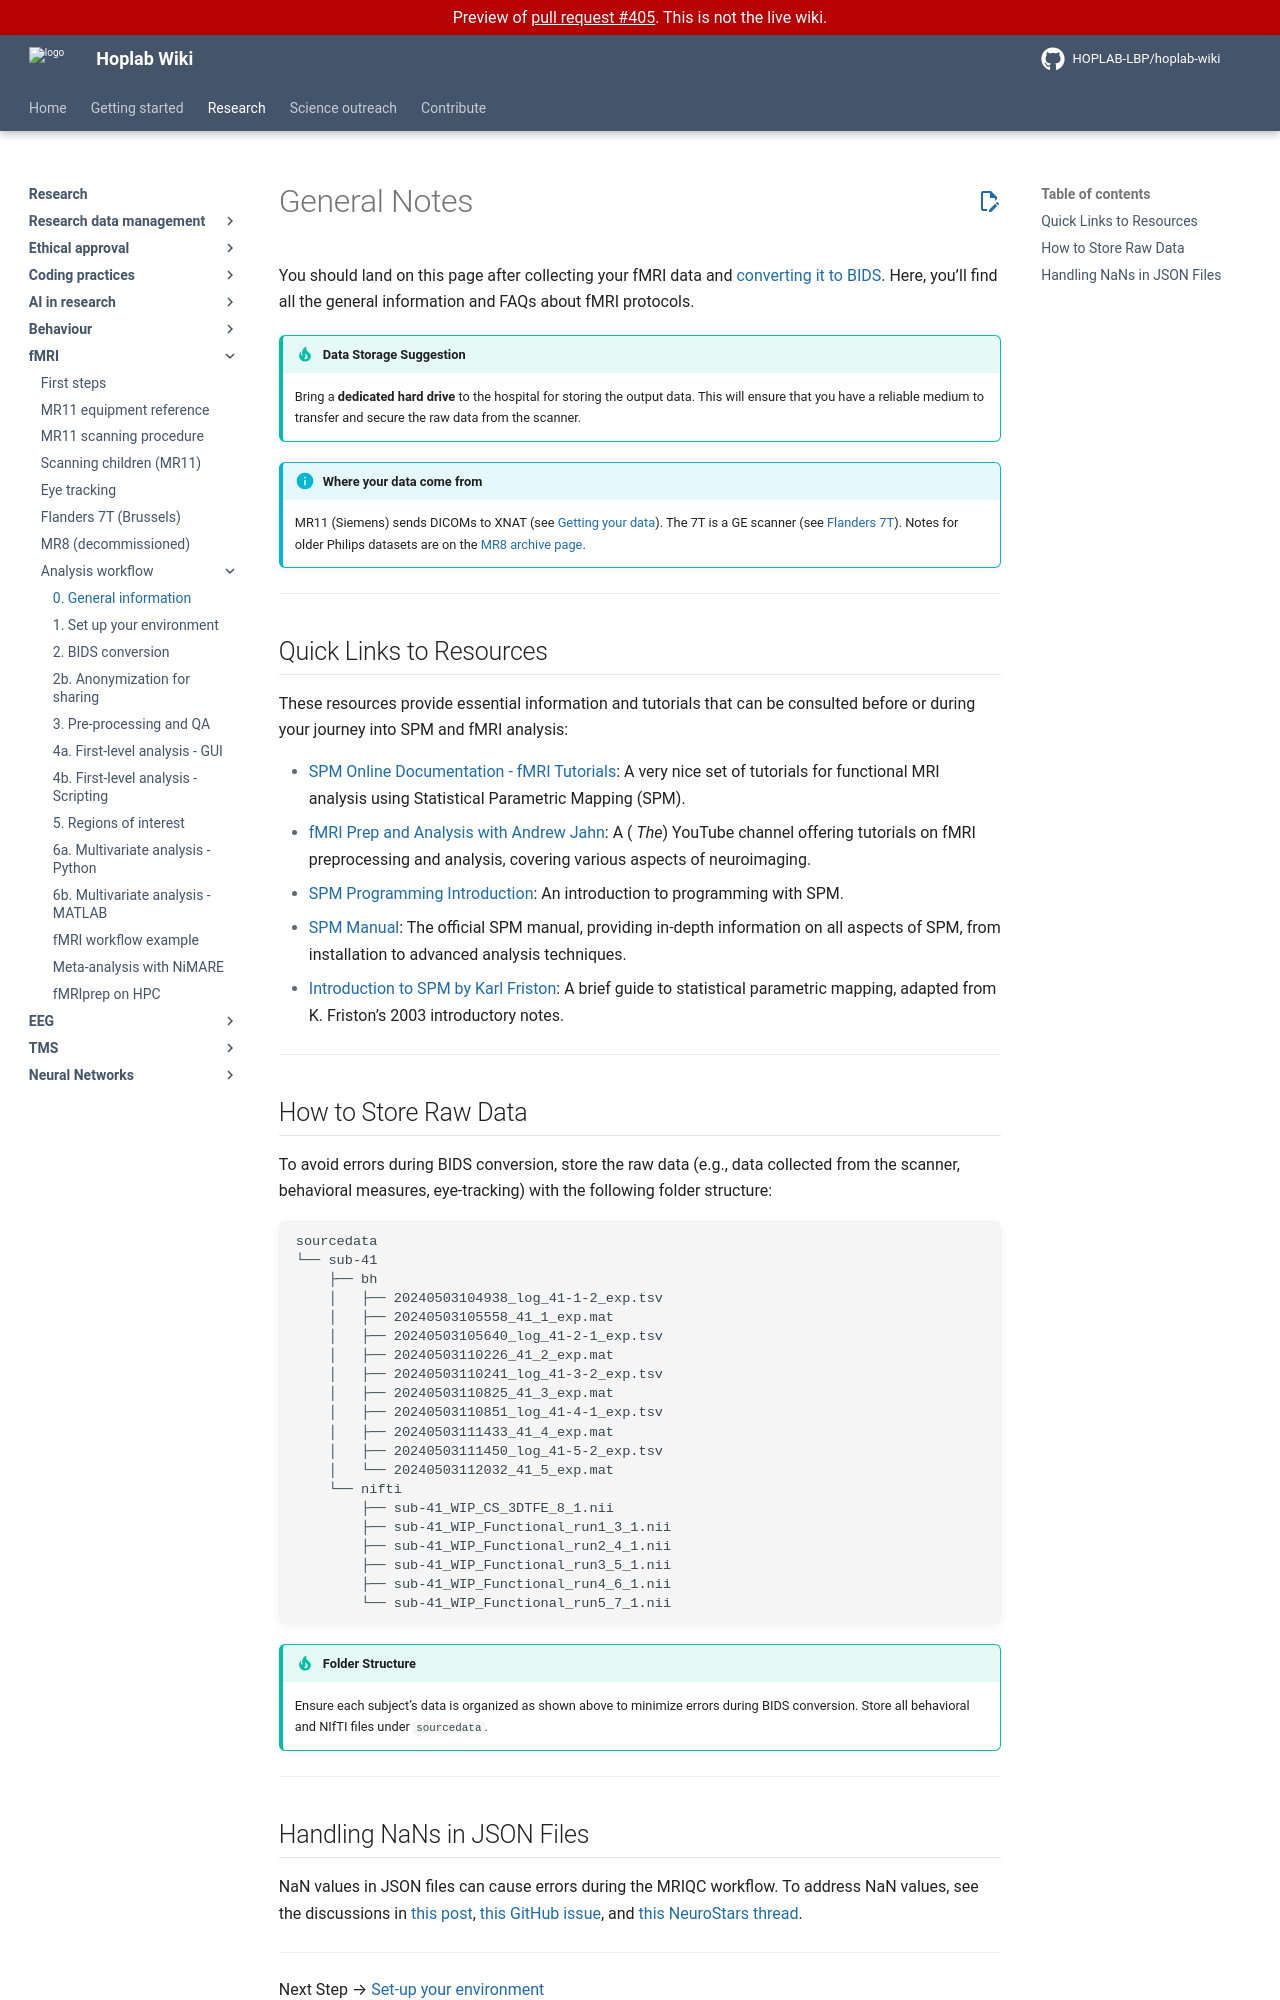

repository: HOPLAB-LBP/hoplab-wiki · page: pr-preview/pr-405/research/fmri/analysis/fmri-general.html · generator: mkdocs

# General Notes

You should land on this page after collecting your fMRI data and [converting it to BIDS](./fmri-bids-conversion.md). Here, you’ll find all the general information and FAQs about fMRI protocols.

!!! tip "Data Storage Suggestion"
    Bring a **dedicated hard drive** to the hospital for storing the output data. This will ensure that you have a reliable medium to transfer and secure the raw data from the scanner.

!!! info "Where your data come from"
    MR11 (Siemens) sends DICOMs to XNAT (see [Getting your data](../fmri-procedure.md#getting-your-data-xnat)). The 7T is a GE scanner (see [Flanders 7T](../fmri-7t.md)). Notes for older Philips datasets are on the [MR8 archive page](../fmri-mr8.md).

---

## Quick Links to Resources

These resources provide essential information and tutorials that can be consulted before or during your journey into SPM and fMRI analysis:

- [SPM Online Documentation - fMRI Tutorials](https://www.fil.ion.ucl.ac.uk/spm/docs/tutorials/fmri/): A very nice set of tutorials for functional MRI analysis using Statistical Parametric Mapping (SPM).
- [fMRI Prep and Analysis with Andrew Jahn](https://www.youtube.com/@AndrewJahn): A ( _The_) YouTube channel offering tutorials on fMRI preprocessing and analysis, covering various aspects of neuroimaging.
- [SPM Programming Introduction](https://en.wikibooks.org/wiki/SPM/Programming_intro): An introduction to programming with SPM.
- [SPM Manual](https://www.fil.ion.ucl.ac.uk/spm/doc/manual.pdf): The official SPM manual, providing in-depth information on all aspects of SPM, from installation to advanced analysis techniques.
- [Introduction to SPM by Karl Friston](https://www.fil.ion.ucl.ac.uk/spm/doc/intro/): A brief guide to statistical parametric mapping, adapted from K. Friston’s 2003 introductory notes.

---

## How to Store Raw Data

To avoid errors during BIDS conversion, store the raw data (e.g., data collected from the scanner, behavioral measures, eye-tracking) with the following folder structure:

```bash
sourcedata
└── sub-41
    ├── bh
    │   ├── 20240503104938_log_41-1-2_exp.tsv
    │   ├── 20240503105558_41_1_exp.mat
    │   ├── 20240503105640_log_41-2-1_exp.tsv
    │   ├── 20240503110226_41_2_exp.mat
    │   ├── 20240503110241_log_41-3-2_exp.tsv
    │   ├── 20240503110825_41_3_exp.mat
    │   ├── 20240503110851_log_41-4-1_exp.tsv
    │   ├── 20240503111433_41_4_exp.mat
    │   ├── 20240503111450_log_41-5-2_exp.tsv
    │   └── 20240503112032_41_5_exp.mat
    └── nifti
        ├── sub-41_WIP_CS_3DTFE_8_1.nii
        ├── sub-41_WIP_Functional_run1_3_1.nii
        ├── sub-41_WIP_Functional_run2_4_1.nii
        ├── sub-41_WIP_Functional_run3_5_1.nii
        ├── sub-41_WIP_Functional_run4_6_1.nii
        └── sub-41_WIP_Functional_run5_7_1.nii
```

!!! tip "Folder Structure"
    Ensure each subject’s data is organized as shown above to minimize errors during BIDS conversion. Store all behavioral and NIfTI files under `sourcedata`.

---
